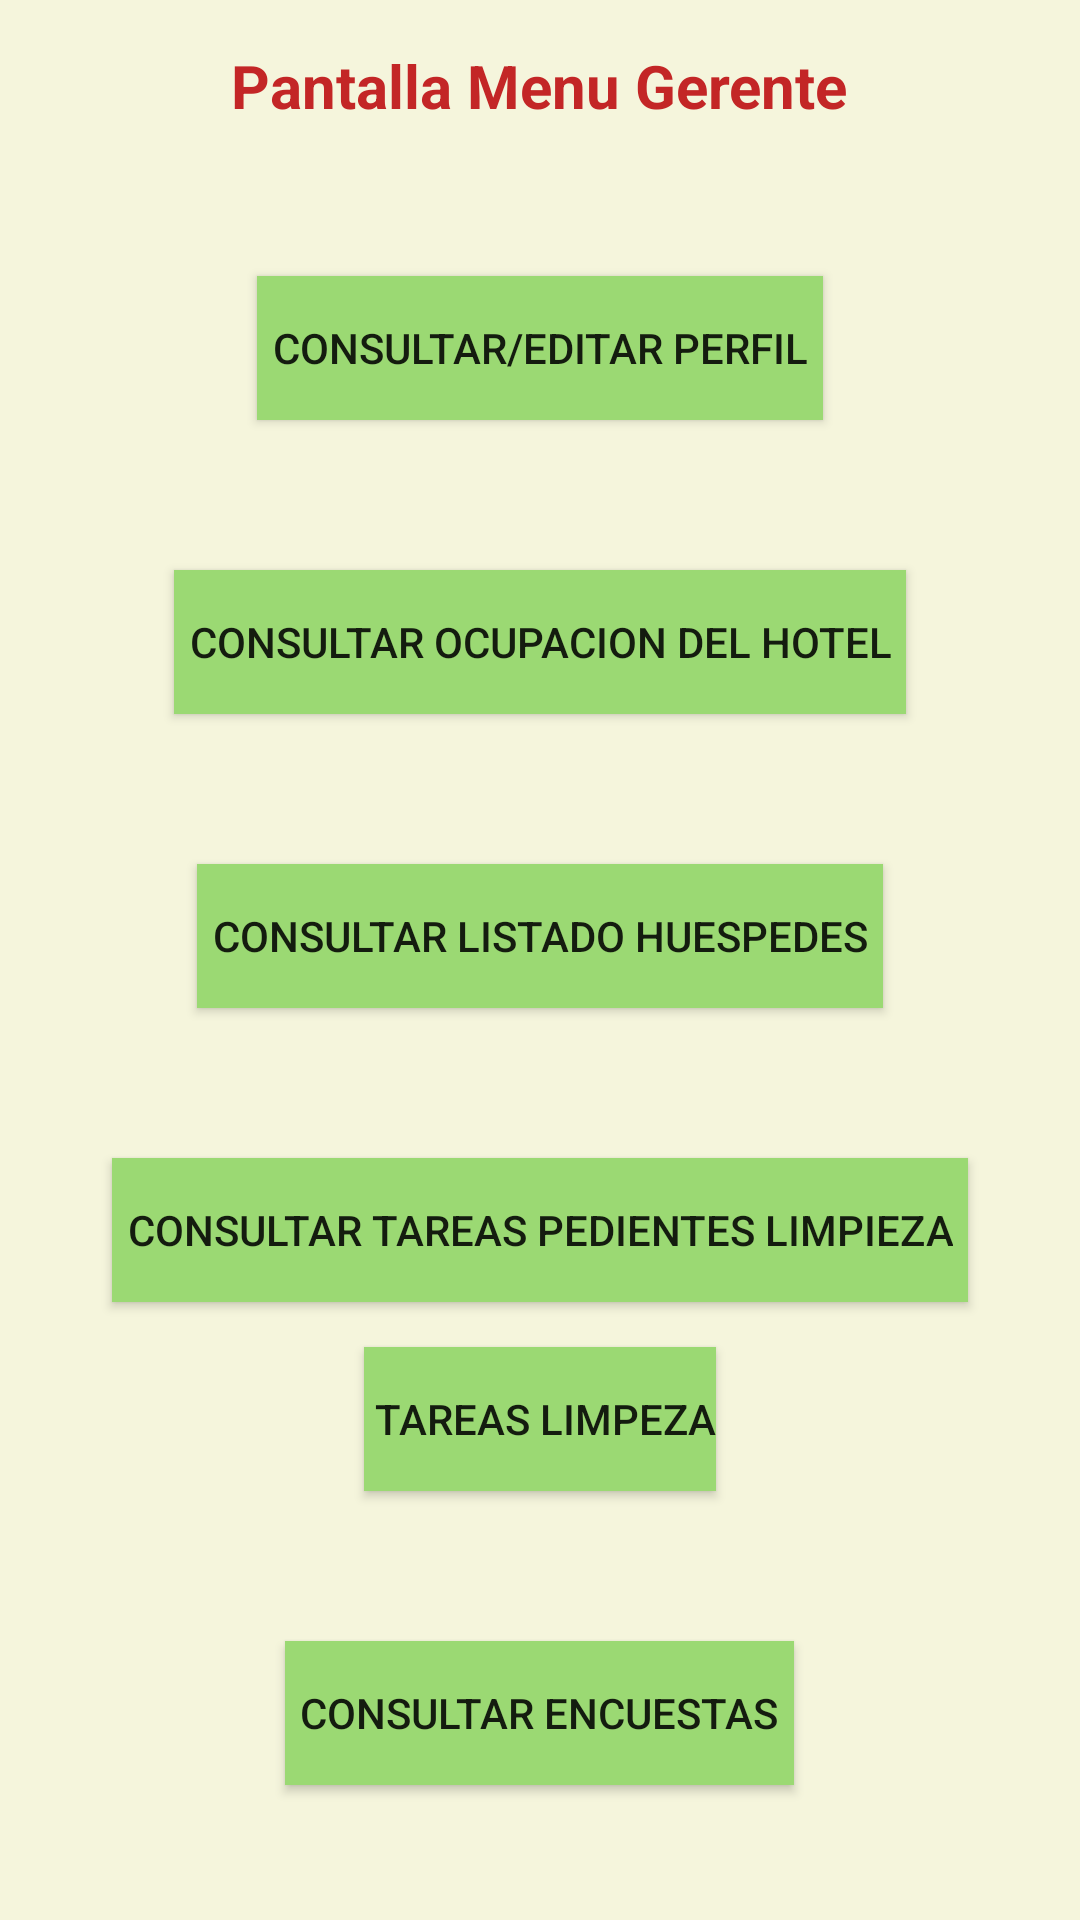

Reconstruct the res/layout file that produces this screen, plus the resources it refers to.
<!-- AndroidManifest.xml: application theme Theme.Design.Light.NoActionBar -->
<!-- res/layout/activity_gerente.xml -->
<?xml version="1.0" encoding="utf-8"?>
<LinearLayout

    xmlns:android="http://schemas.android.com/apk/res/android"
    xmlns:app="http://schemas.android.com/apk/res-auto"
    xmlns:tools="http://schemas.android.com/tools"
    android:id="@+id/main"
    android:layout_width="match_parent"
    android:layout_height="match_parent"
    android:orientation="vertical"
    android:background="#F5F5DC"
    tools:context=".Presentacion">



    <TextView

        android:layout_width="wrap_content"
        android:layout_height="wrap_content"
        android:textStyle="bold"
        android:layout_gravity="center"
        android:layout_marginTop="15dp"
        android:text="Pantalla Menu Gerente"
        android:textSize="20sp"
        android:textColor="#C32626"
        />

    <Button
        android:id="@+id/btn_consultar_editar_perfil"
        android:layout_width="wrap_content"
        android:layout_height="wrap_content"
        android:layout_gravity="center"
        android:background="#9BD973"
        android:layout_marginTop="50dp"
        android:text="Consultar/Editar Perfil"
        android:padding="5dp"

        />
    <Button
        android:id="@+id/btn_consultar_ocupacion_hotel"
        android:layout_width="wrap_content"
        android:layout_height="wrap_content"
        android:layout_gravity="center"
        android:background="#9BD973"
        android:layout_marginTop="50dp"
        android:text="Consultar Ocupacion del Hotel"
        android:padding="5dp"

        />

    <Button
        android:id="@+id/btn_consultar_listado_huspedes"
        android:layout_width="wrap_content"
        android:layout_height="wrap_content"
        android:layout_gravity="center"
        android:background="#9BD973"
        android:layout_marginTop="50dp"
        android:text="Consultar Listado huespedes"
        android:padding="5dp"

        />


        />

    <Button
        android:id="@+id/btn_consultar_tareas_pdtes_cleaning"
        android:layout_width="wrap_content"
        android:layout_height="wrap_content"
        android:layout_gravity="center"
        android:background="#9BD973"
        android:layout_marginTop="50dp"
        android:text="Consultar Tareas Pedientes Limpieza"
        android:padding="5dp"

        />
    <ToggleButton
        android:layout_width="wrap_content"
        android:layout_height="wrap_content"
        android:layout_gravity="center"
        android:layout_marginTop="15dp"
        android:background="#9BD973"
        android:textOff=" tareas limpeza"
        android:textOn=" tareas MTTo"
        />



    <Button
        android:id="@+id/btn_consultar_Encuestas"
        android:layout_width="wrap_content"
        android:layout_height="wrap_content"
        android:layout_gravity="center"
        android:background="#9BD973"
        android:layout_marginTop="50dp"
        android:text="Consultar Encuestas"
        android:padding="5dp"

        />






</LinearLayout>
<!-- resources referenced by this layout -->
<resources>

</resources>
